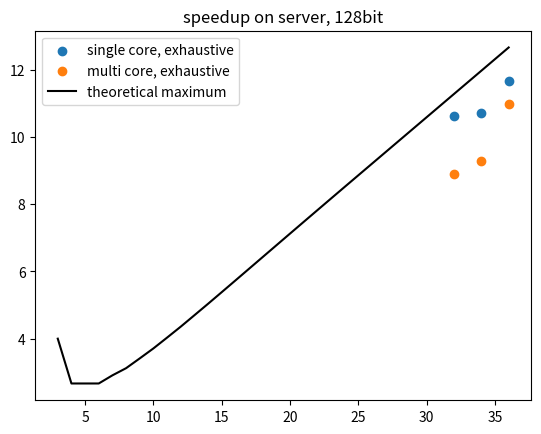
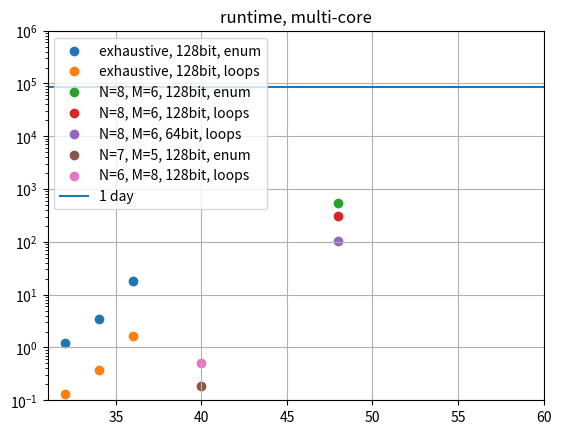

Reproduce these figures in Python, in order.
#!/usr/bin/env python3
# -*- coding: utf-8 -*-
"""
Created on Wed Mar 16 15:26:04 2022

@author: frank
"""

import matplotlib.pyplot as plt

def doit(leading, remaining, sol, sols):
    if remaining == 0:
        sols.append(sol)
    else:
        for digit in range(1, min(leading, remaining) + 1):
            doit(leading, remaining - digit, sol + [digit], sols)

def solve_recursive(L):
    sols = []
    for leading in range(1, L):
        doit(leading, L - leading, [leading], sols)
    return sols + [[L]]

x, y, y_comb = [], [], []
for L in range(3, 25):
    sols = solve_recursive(L)
    if L < 10:
        print(sols)
    x.append(L)
    y.append(2**(L - 2)/(len(sols)/2 - 1))
    y_comb.append(len(sols)/2 - 1)
    print(L, len(sols))
x.append(34)
y.append(2**(34 - 2)/358728827)
x.append(36)
#                    1687422392
y.append(2**(36 - 2)/1356530952)

#%%

# runs with N=6, M=8
plt.scatter([32, 34, 36], [6.5/0.612, 20.45/1.91, 105/9], label="single core, exhaustive")
plt.scatter([32, 34, 36], [1.194/0.134, 3.417/0.368, 18.34/1.668], label="multi core, exhaustive")
plt.plot(x, y, label="theoretical maximum", c="black")
plt.grid()
plt.legend()
plt.title("speedup on server, 128bit")
plt.grid()
plt.show()

#%%

# factor three penalty for using 128bit vector instead of 64bit
plt.scatter([32, 34, 36], [1.194, 3.417, 18.34], label="exhaustive, 128bit, enum")
plt.scatter([32, 34, 36], [0.134, 0.368, 1.668], label="exhaustive, 128bit, loops")
plt.scatter([48], [8*60 + 55], label="N=8, M=6, 128bit, enum")
plt.scatter([48], [5*60 + 8.4], label="N=8, M=6, 128bit, loops")
plt.scatter([48], [1*60 + 44], label="N=8, M=6, 64bit, loops")
plt.scatter([40], [0.189], label="N=7, M=5, 128bit, enum")
plt.scatter([40], [0.514], label="N=6, M=8, 128bit, loops")
plt.yscale("log")
plt.axhline(3600*24, label="1 day")
plt.grid()
plt.xlim(31, 60)
plt.ylim(0.1, 10e5)
plt.title("runtime, multi-core")
plt.legend(loc="upper left")
plt.show()


#%%


L = 10
sols = solve_recursive(L)
sols_check = []
for sol in sols:
    res = ""
    for i, c in enumerate(sol):
        if i%2 == 0:
            res += "1"*c
        else:
            res += "0"*c
    if res[-1] == "0":
        sols_check.append(res)
assert len(sols_check) == len(set(sols_check))

#%%

sols = []
L = 10
alternating = sum(1 << i for i in range(0, 64, 2))
for leading in list(range(2, L//2))[::-1]:
    L_algo = L - leading # the remaining leading bits are brute-forced
    sol = [None]*(L_algo - 2)
    c = L_algo - leading
    b = (1 << (leading - 1)) - 1
    for i in range(L_algo - leading):
        sol[i] = 1
    runs = 0
    b = b << (c + 1)
    c += 1
    while True:
        b = ((b >> c) << c) | (alternating >> (63 - c + (runs&1)))
        runs += c - 2
        c = sol[runs]
        if (runs&1) == 0:
            start = 1 << (c - 1)
            if start == 1:
                start += 1
            end = (1 << leading) - 2
        else:
            start = 0
            end = (1 << leading) - 1 - (1 << (c - 1))
        print(f"{b:b} {start:b} {end:b}")
        start |= (b << leading)
        end |= (b << leading)
        for lastbits in range(start, end + 1, 2):
            print(f"{lastbits:02b} {[leading] + sol[:runs+1]}")
            sols.append(tuple([leading] + sol[:runs+1] + [f"{lastbits:b}"]))
        if runs == 0:
            break
        sol[runs] = 1
        prev = sol[runs - 1]
        need_break = False
        while prev == leading:
            runs -= 1
            if runs == 0:
                need_break = True
                break
            c += prev
            sol[runs] = 1
            prev = sol[runs - 1]
        if need_break:
            break
        sol[runs - 1] = prev + 1
start = ((1 << L//2) - 1) << L//2
end = (1 << L) - 2
for brute_bits in range(start, end + 1, 2):
    sols.append(("brute", f"{brute_bits:02b}"))
sols.append(("last", f"{(alternating >> (63 - L)):b}"))
assert set(sols_check) == set(t[-1] for t in sols)

#%%

# leading | code         stack
#       5 | 5            0
#       5 | 4 1          0
#       5 | 3 2          0, 1
#       5 | 3 1 1        0
#       5 | 2 3          0, 1
#       5 | 2 2 1        0, 2
#       5 | 2 1 2        0, 2
#       5 | 2 1 1 1      0
#       5 | 1 4          1
#       5 | 1 3 1        1
#       5 | 1 2 2        1, 2
#       5 | 1 2 1 1      1
#       5 | 1 1 3        2
#       5 | 1 1 2 1      2
#       5 | 1 1 1 2      3
#       5 | 1 1 1 1 1

# 6 | 3, RUNS((1, 1, 1)), 3 | 4, RUNS(3, (1, 1, 1)), 2 | 5, RUNS(:5), 1


L = 10
sols = []
for leading in range(2, L):
    stack = [0]*20
    sol = [0]*20
    sums = [0]*20
    remaining = L - leading
    i = 0
    while remaining > leading:
        sol[i] = leading
        remaining -= leading
        sums[i] = leading*i + leading
        stack[i] = i
        i += 1
    sums[i] = leading*i + remaining
    sol[i] = remaining
    print(leading, sums, sol, stack)
    stacksize = i
    runi = i
    while True:
        print(leading, runi, sol[:runi + 1], stack[:stacksize])
        sols.append(tuple([leading] + sol[:runi + 1]))
        if sol[runi] == 1:
            # can no longer decrease => get next runi from stack
            if stacksize == 0:
                break
            stacksize -= 1
            runi = stack[stacksize]
        sol[runi] -= 1
        sums[runi] -= 1
        remaining = L - leading - sums[runi]
        runi += 1
        sol[runi] = remaining
        sums[runi] = sums[runi - 1] + remaining
        if sol[runi - 1] > 1:
            # only save current index to stack if it has remaining
            stack[stacksize] = runi - 1
            stacksize += 1
    break
